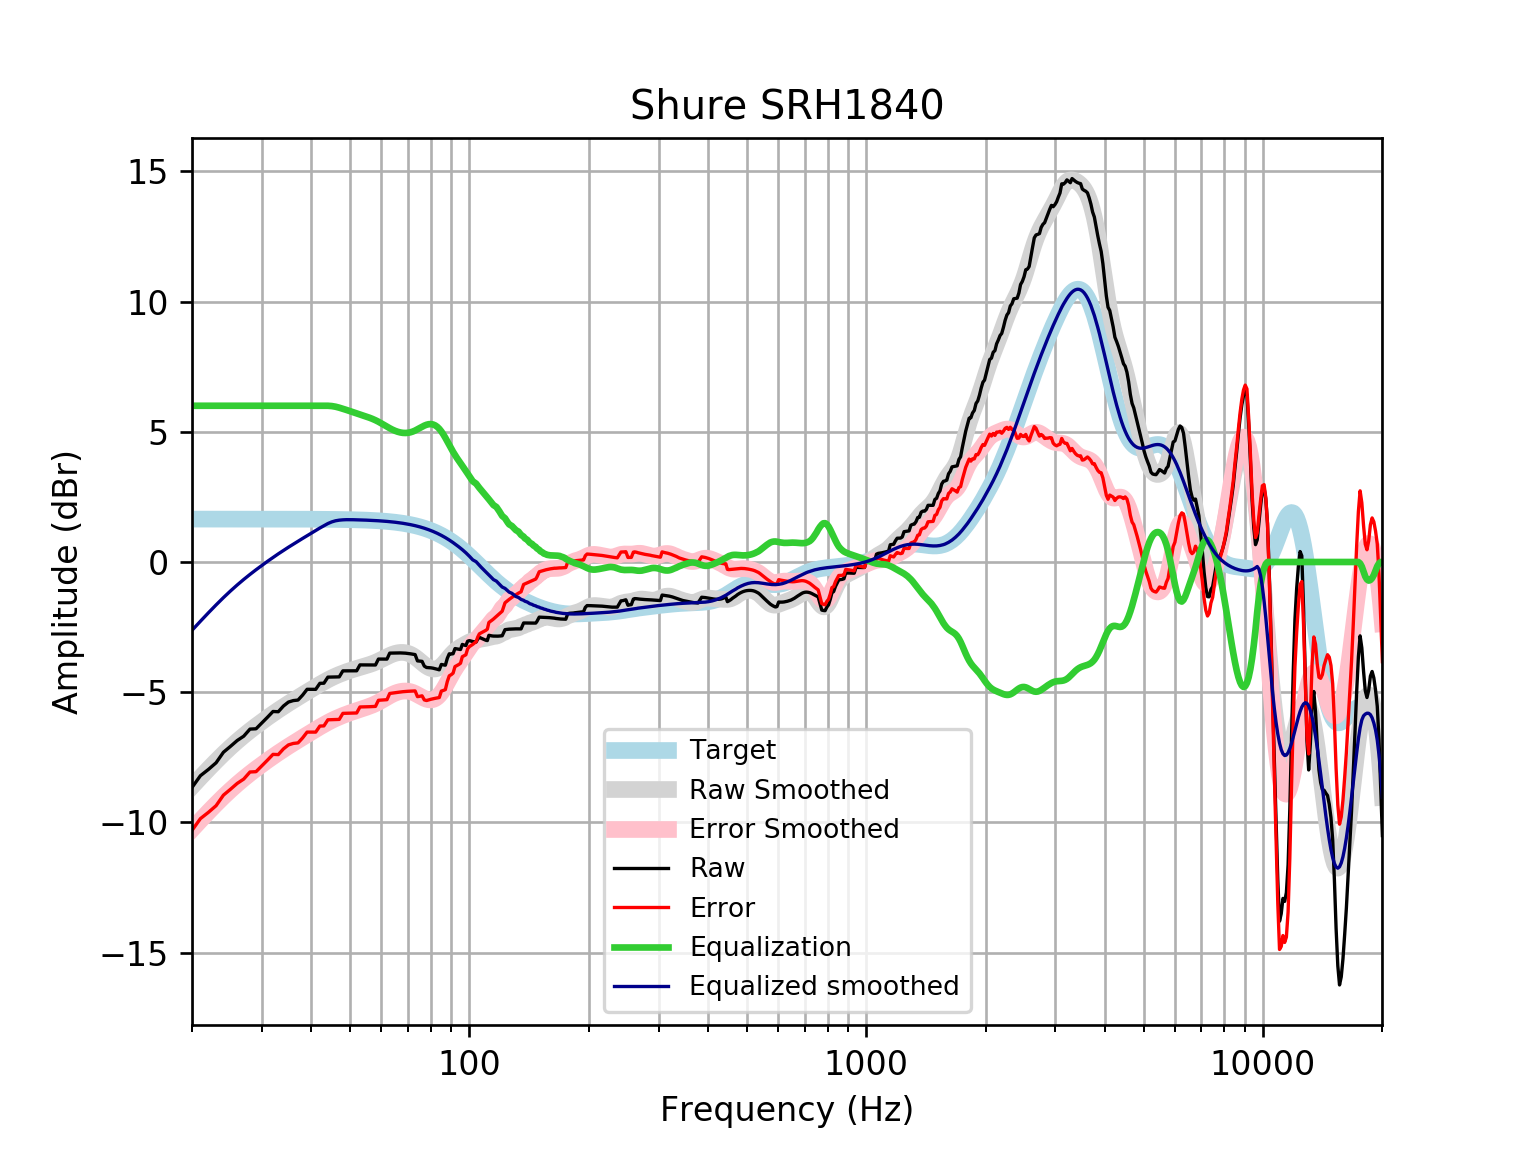

The file beside this chart, header and first rows:
frequency, raw, error, smoothed, error_smoothed, equalization, equalized_raw, equalized_smoothed, target
20, -8.659, -10.31, -8.624, -10.27, 6, -2.659, -2.624, 1.648
21, -8.207, -9.855, -8.276, -9.923, 6.0, -2.207, -2.276, 1.648
22, -7.966, -9.613, -7.95, -9.598, 6.0, -1.966, -1.95, 1.648
23, -7.71, -9.358, -7.648, -9.295, 6, -1.71, -1.648, 1.648
24, -7.306, -8.954, -7.368, -9.016, 6, -1.306, -1.368, 1.648
25, -7.081, -8.729, -7.114, -8.761, 6, -1.081, -1.114, 1.648
26, -6.855, -8.503, -6.882, -8.53, 6.0, -0.8549, -0.8819, 1.648
27, -6.689, -8.337, -6.671, -8.318, 6.0, -0.6892, -0.6706, 1.648
28, -6.417, -8.065, -6.477, -8.124, 6.0, -0.4171, -0.477, 1.647
29, -6.405, -8.052, -6.298, -7.945, 6, -0.4049, -0.2979, 1.647
30, -6.182, -7.829, -6.131, -7.778, 6.0, -0.1817, -0.1309, 1.647
31, -5.96, -7.607, -5.974, -7.621, 6.0, 0.03951, 0.02587, 1.647
32, -5.741, -7.388, -5.826, -7.473, 6, 0.2592, 0.1735, 1.647
33, -5.75, -7.396, -5.687, -7.334, 6.0, 0.2503, 0.3127, 1.647
34, -5.531, -7.177, -5.556, -7.202, 6, 0.469, 0.4438, 1.646
35, -5.379, -7.025, -5.432, -7.078, 6.0, 0.6213, 0.5675, 1.646
36, -5.322, -6.967, -5.315, -6.961, 6.0, 0.678, 0.6848, 1.645
37, -5.302, -6.947, -5.203, -6.848, 6.0, 0.6982, 0.797, 1.645
38, -5.111, -6.756, -5.095, -6.739, 6, 0.8888, 0.905, 1.644
39, -4.889, -6.533, -4.99, -6.634, 6, 1.111, 1.01, 1.644
40, -4.891, -6.534, -4.888, -6.531, 6, 1.109, 1.112, 1.643
41, -4.891, -6.533, -4.79, -6.432, 6, 1.109, 1.21, 1.642
42, -4.659, -6.3, -4.695, -6.336, 6, 1.341, 1.305, 1.641
43, -4.654, -6.294, -4.606, -6.246, 6, 1.346, 1.394, 1.64
44, -4.422, -6.06, -4.524, -6.162, 6, 1.578, 1.476, 1.639
45, -4.417, -6.054, -4.449, -6.086, 5.988, 1.571, 1.54, 1.637
46, -4.414, -6.049, -4.381, -6.016, 5.963, 1.549, 1.583, 1.635
47, -4.411, -6.045, -4.319, -5.953, 5.926, 1.515, 1.607, 1.633
48, -4.181, -5.812, -4.264, -5.896, 5.883, 1.702, 1.619, 1.631
49, -4.179, -5.808, -4.214, -5.843, 5.839, 1.66, 1.625, 1.629
50, -4.178, -5.804, -4.168, -5.794, 5.794, 1.616, 1.626, 1.626
51, -4.178, -5.801, -4.125, -5.749, 5.749, 1.571, 1.623, 1.623
52, -4.178, -5.798, -4.086, -5.706, 5.706, 1.528, 1.62, 1.62
53, -3.951, -5.567, -4.048, -5.664, 5.664, 1.713, 1.616, 1.616
54, -3.953, -5.565, -4.012, -5.624, 5.624, 1.671, 1.612, 1.612
55, -3.954, -5.561, -3.976, -5.584, 5.584, 1.63, 1.607, 1.607
56, -3.955, -5.557, -3.939, -5.541, 5.541, 1.586, 1.602, 1.602
57, -3.955, -5.551, -3.898, -5.495, 5.495, 1.54, 1.596, 1.596
58, -3.955, -5.545, -3.853, -5.443, 5.443, 1.488, 1.59, 1.59
59, -3.727, -5.311, -3.803, -5.387, 5.387, 1.659, 1.583, 1.583
60, -3.728, -5.304, -3.749, -5.325, 5.325, 1.597, 1.576, 1.576
61, -3.729, -5.296, -3.694, -5.261, 5.261, 1.533, 1.568, 1.568
62, -3.728, -5.287, -3.639, -5.198, 5.198, 1.469, 1.559, 1.559
63, -3.499, -5.048, -3.588, -5.137, 5.137, 1.638, 1.549, 1.549
64, -3.497, -5.035, -3.545, -5.083, 5.083, 1.586, 1.538, 1.538
65, -3.494, -5.021, -3.51, -5.037, 5.037, 1.543, 1.527, 1.527
66, -3.492, -5.006, -3.486, -5.001, 5.001, 1.509, 1.514, 1.514
67, -3.492, -4.993, -3.474, -4.975, 4.975, 1.483, 1.501, 1.501
68, -3.495, -4.981, -3.473, -4.959, 4.959, 1.464, 1.486, 1.486
69, -3.501, -4.972, -3.484, -4.954, 4.954, 1.453, 1.471, 1.471
70, -3.512, -4.965, -3.507, -4.961, 4.961, 1.449, 1.454, 1.454
71, -3.525, -4.961, -3.544, -4.979, 4.979, 1.454, 1.436, 1.436
72, -3.54, -4.956, -3.593, -5.009, 5.009, 1.469, 1.416, 1.416
73, -3.556, -4.951, -3.653, -5.048, 5.048, 1.493, 1.395, 1.395
74, -3.797, -5.17, -3.722, -5.095, 5.095, 1.297, 1.373, 1.373
75, -3.808, -5.157, -3.795, -5.145, 5.145, 1.336, 1.349, 1.349
76, -3.815, -5.139, -3.869, -5.193, 5.193, 1.378, 1.324, 1.324
77, -3.999, -5.296, -3.94, -5.237, 5.237, 1.238, 1.297, 1.297
78, -4.051, -5.32, -4.002, -5.271, 5.271, 1.22, 1.269, 1.269
79, -4.056, -5.295, -4.052, -5.291, 5.291, 1.235, 1.239, 1.239
... 553 more rows
